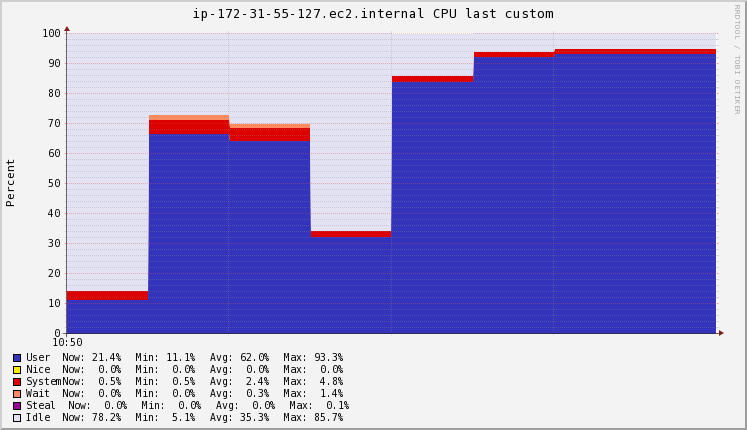

Values plotted in this chart, from the file beside it:
Timestamp, User\g, Nice\g, System\g, Wait\g, Steal\g, Idle\g
2020-11-19T10:50:15+00:00, 11.07, 0, 3.027, 0.09333, 0.09333, 85.72
2020-11-19T10:50:30+00:00, 66.6, 0, 4.8, 1.4, 0, 27.2
2020-11-19T10:50:45+00:00, 64.07, 0, 4.613, 1.307, 0, 30.01
2020-11-19T10:51:00+00:00, 32.21, 0, 1.98, 0, 0, 65.8
2020-11-19T10:51:15+00:00, 84.07, 0, 1.7, 0, 0, 14.15
2020-11-19T10:51:30+00:00, 92.3, 0, 1.7, 0, 0, 6
2020-11-19T10:51:45+00:00, 93.31, 0, 1.54, 0, 0, 5.147
2020-11-19T10:52:00+00:00, 93.31, 0, 1.54, 0, 0, 5.147
2020-11-19T10:52:15+00:00, 21.4, 0, 0.5, 0, 0, 78.2
